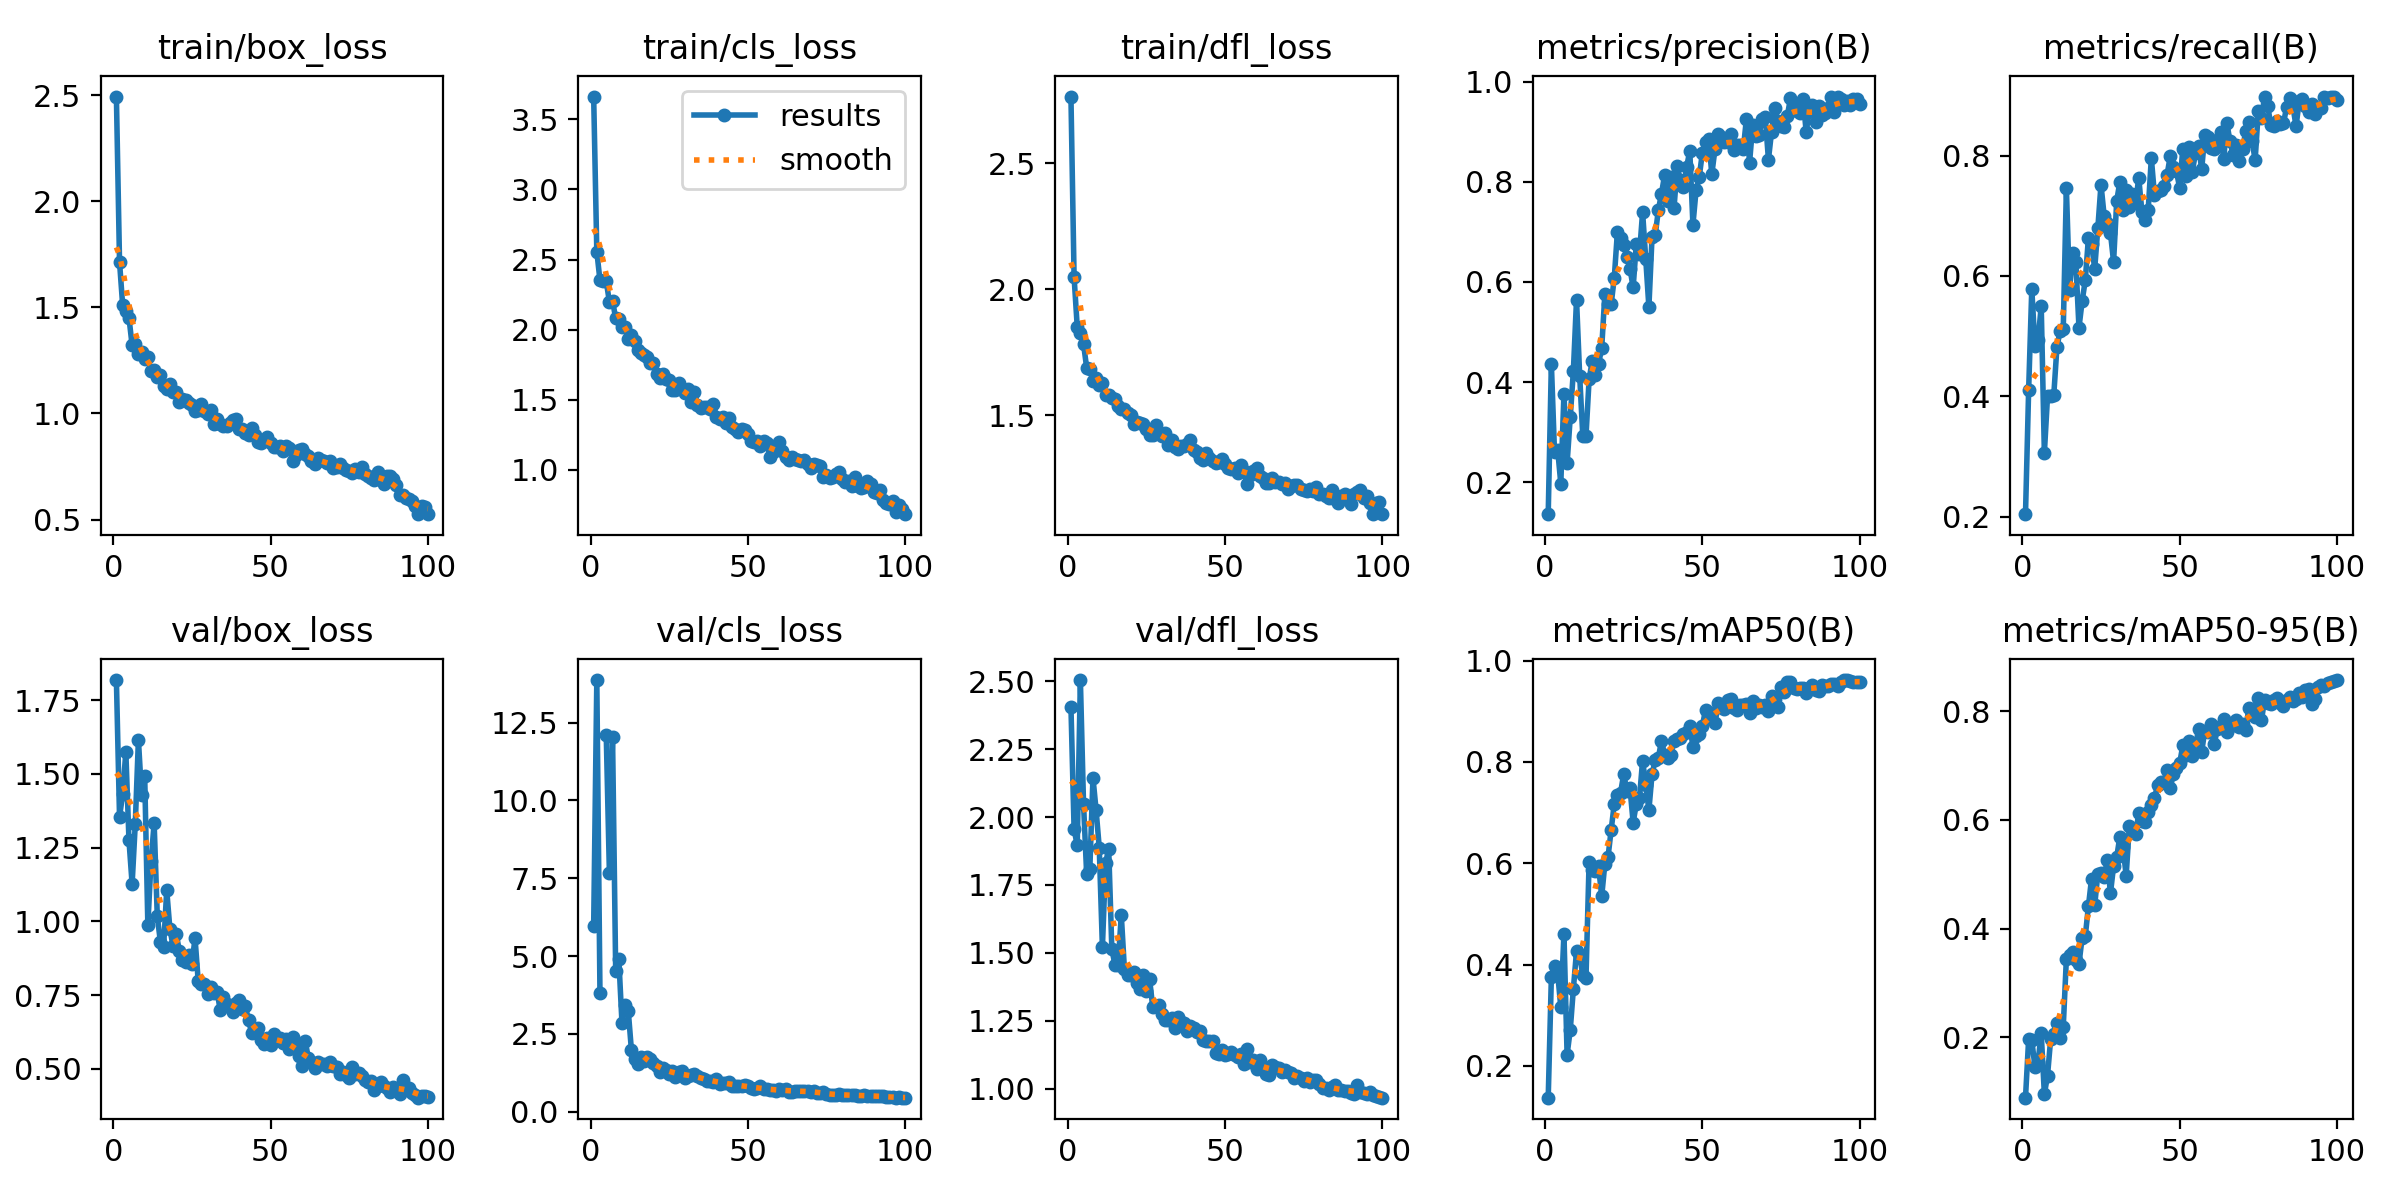

Values plotted in this chart, from the file beside it:
epoch, train/box_loss, train/cls_loss, train/dfl_loss, metrics/precision(B), metrics/recall(B), metrics/mAP50(B), metrics/mAP50-95(B), val/box_loss, val/cls_loss, val/dfl_loss, lr/pg0, lr/pg1, lr/pg2
1, 2.494, 3.663, 2.765, 0.1361, 0.2041, 0.1371, 0.0893, 1.818, 5.96, 2.406, 6.468e-05, 6.468e-05, 6.468e-05
2, 1.713, 2.557, 2.048, 0.4369, 0.4101, 0.3748, 0.1965, 1.354, 13.87, 1.955, 0.0001339, 0.0001339, 0.0001339
3, 1.509, 2.353, 1.851, 0.2594, 0.5785, 0.3969, 0.1954, 1.432, 3.826, 1.896, 0.0002017, 0.0002017, 0.0002017
4, 1.482, 2.35, 1.827, 0.2652, 0.4832, 0.3829, 0.1461, 1.574, inf, 2.504, 0.0002681, 0.0002681, 0.0002681
5, 1.451, 2.345, 1.782, 0.1973, 0.4929, 0.3159, 0.1547, 1.275, 12.09, 2.049, 0.0003332, 0.0003332, 0.0003332
6, 1.321, 2.199, 1.689, 0.3767, 0.5499, 0.4608, 0.2079, 1.127, 7.678, 1.789, 0.0003968, 0.0003968, 0.0003968
7, 1.329, 2.207, 1.685, 0.2376, 0.3059, 0.2222, 0.09584, 1.33, 12.03, 1.808, 0.0004591, 0.0004591, 0.0004591
8, 1.279, 2.08, 1.635, 0.3296, 0.3996, 0.2705, 0.1295, 1.616, 4.519, 2.145, 0.0005199, 0.0005199, 0.0005199
9, 1.29, 2.079, 1.646, 0.4226, 0.401, 0.3523, 0.1971, 1.429, 4.893, 2.025, 0.0005414, 0.0005414, 0.0005414
10, 1.257, 2.02, 1.621, 0.5648, 0.4028, 0.4264, 0.2057, 1.492, 2.85, 1.887, 0.0005356, 0.0005356, 0.0005356
11, 1.265, 2.02, 1.63, 0.4127, 0.4821, 0.4163, 0.2268, 0.9875, 3.431, 1.52, 0.0005298, 0.0005298, 0.0005298
12, 1.2, 1.937, 1.581, 0.2913, 0.5082, 0.3787, 0.1983, 1.203, 3.238, 1.829, 0.000524, 0.000524, 0.000524
13, 1.207, 1.965, 1.579, 0.2915, 0.5111, 0.3729, 0.2194, 1.333, 1.979, 1.884, 0.0005181, 0.0005181, 0.0005181
14, 1.172, 1.918, 1.569, 0.4056, 0.7454, 0.6033, 0.3451, 1.018, 1.703, 1.513, 0.0005123, 0.0005123, 0.0005123
15, 1.182, 1.858, 1.565, 0.4425, 0.5773, 0.5856, 0.3517, 0.9296, 1.536, 1.456, 0.0005065, 0.0005065, 0.0005065
16, 1.131, 1.833, 1.535, 0.4135, 0.638, 0.5854, 0.3563, 0.9133, 1.747, 1.456, 0.0005007, 0.0005007, 0.0005007
17, 1.117, 1.82, 1.523, 0.4362, 0.623, 0.5938, 0.3433, 1.106, 1.628, 1.639, 0.0004949, 0.0004949, 0.0004949
18, 1.141, 1.803, 1.525, 0.4677, 0.514, 0.5346, 0.3353, 0.9753, 1.749, 1.439, 0.000489, 0.000489, 0.000489
19, 1.099, 1.766, 1.507, 0.5753, 0.5577, 0.5985, 0.3832, 0.9166, 1.7, 1.418, 0.0004832, 0.0004832, 0.0004832
20, 1.1, 1.76, 1.502, 0.5557, 0.5928, 0.6115, 0.386, 0.9584, 1.564, 1.418, 0.0004774, 0.0004774, 0.0004774
21, 1.052, 1.681, 1.465, 0.5551, 0.6627, 0.665, 0.4409, 0.9012, 1.455, 1.431, 0.0004716, 0.0004716, 0.0004716
22, 1.07, 1.656, 1.472, 0.6082, 0.6533, 0.7177, 0.4921, 0.8677, 1.293, 1.39, 0.0004658, 0.0004658, 0.0004658
23, 1.064, 1.685, 1.47, 0.7007, 0.6119, 0.7352, 0.4433, 0.8638, 1.391, 1.367, 0.0004599, 0.0004599, 0.0004599
24, 1.052, 1.652, 1.464, 0.6883, 0.6796, 0.7391, 0.5011, 0.8854, 1.341, 1.418, 0.0004541, 0.0004541, 0.0004541
25, 1.038, 1.642, 1.444, 0.6734, 0.7517, 0.7758, 0.5019, 0.8567, 1.201, 1.36, 0.0004483, 0.0004483, 0.0004483
26, 1.012, 1.571, 1.422, 0.65, 0.7, 0.7429, 0.4943, 0.9428, 1.325, 1.403, 0.0004425, 0.0004425, 0.0004425
27, 1.015, 1.567, 1.42, 0.6264, 0.6873, 0.7476, 0.5271, 0.7987, 1.116, 1.3, 0.0004367, 0.0004367, 0.0004367
28, 1.042, 1.618, 1.459, 0.589, 0.6717, 0.6801, 0.4649, 0.7885, 1.278, 1.306, 0.0004308, 0.0004308, 0.0004308
29, 1.014, 1.574, 1.43, 0.6763, 0.6233, 0.7171, 0.5151, 0.7894, 1.306, 1.308, 0.000425, 0.000425, 0.000425
30, 0.9983, 1.549, 1.416, 0.6556, 0.7248, 0.7279, 0.5317, 0.7526, 1.071, 1.274, 0.0004192, 0.0004192, 0.0004192
31, 1.018, 1.577, 1.429, 0.7394, 0.7563, 0.8023, 0.5695, 0.7765, 1.147, 1.251, 0.0004134, 0.0004134, 0.0004134
32, 0.9507, 1.481, 1.38, 0.6461, 0.7098, 0.7552, 0.5495, 0.7558, 1.178, 1.252, 0.0004075, 0.0004075, 0.0004075
33, 0.9717, 1.556, 1.4, 0.55, 0.7427, 0.7046, 0.4977, 0.7621, 1.203, 1.26, 0.0004017, 0.0004017, 0.0004017
34, 0.949, 1.461, 1.372, 0.6897, 0.7146, 0.7757, 0.588, 0.6996, 1.144, 1.223, 0.0003959, 0.0003959, 0.0003959
35, 0.9411, 1.441, 1.366, 0.6929, 0.7356, 0.8028, 0.5825, 0.7449, 1.1, 1.264, 0.0003901, 0.0003901, 0.0003901
36, 0.9416, 1.45, 1.378, 0.7433, 0.7206, 0.8075, 0.5742, 0.7188, 1.066, 1.244, 0.0003843, 0.0003843, 0.0003843
37, 0.9552, 1.448, 1.379, 0.7763, 0.7632, 0.8415, 0.6126, 0.709, 0.9746, 1.241, 0.0003784, 0.0003784, 0.0003784
38, 0.971, 1.435, 1.384, 0.8136, 0.7057, 0.8143, 0.5989, 0.6934, 0.9763, 1.211, 0.0003726, 0.0003726, 0.0003726
39, 0.9735, 1.471, 1.402, 0.7617, 0.6932, 0.808, 0.5954, 0.7234, 0.9712, 1.231, 0.0003668, 0.0003668, 0.0003668
40, 0.9292, 1.379, 1.362, 0.8103, 0.709, 0.8141, 0.6139, 0.7344, 1.046, 1.225, 0.000361, 0.000361, 0.000361
41, 0.9265, 1.362, 1.355, 0.7486, 0.7958, 0.8421, 0.6279, 0.7037, 0.8892, 1.21, 0.0003551, 0.0003551, 0.0003551
42, 0.9096, 1.379, 1.332, 0.8319, 0.7338, 0.8446, 0.641, 0.7115, 0.918, 1.213, 0.0003493, 0.0003493, 0.0003493
43, 0.8966, 1.336, 1.323, 0.8032, 0.7411, 0.8461, 0.6635, 0.6654, 0.9237, 1.18, 0.0003435, 0.0003435, 0.0003435
44, 0.9294, 1.367, 1.352, 0.7897, 0.7426, 0.8553, 0.6697, 0.6215, 0.9486, 1.175, 0.0003377, 0.0003377, 0.0003377
45, 0.897, 1.31, 1.328, 0.8297, 0.7497, 0.859, 0.67, 0.6254, 0.8408, 1.174, 0.0003319, 0.0003319, 0.0003319
46, 0.8648, 1.292, 1.316, 0.8622, 0.7677, 0.8713, 0.6918, 0.6386, 0.8368, 1.174, 0.000326, 0.000326, 0.000326
47, 0.8586, 1.273, 1.308, 0.7143, 0.7984, 0.8302, 0.659, 0.5992, 0.8382, 1.131, 0.0003202, 0.0003202, 0.0003202
48, 0.8721, 1.291, 1.315, 0.7833, 0.7805, 0.8505, 0.684, 0.5852, 0.8269, 1.127, 0.0003144, 0.0003144, 0.0003144
49, 0.8915, 1.288, 1.328, 0.8095, 0.7735, 0.8551, 0.6961, 0.6046, 0.8732, 1.144, 0.0003086, 0.0003086, 0.0003086
50, 0.8621, 1.26, 1.307, 0.8582, 0.7464, 0.8703, 0.7038, 0.5801, 0.8354, 1.123, 0.0003028, 0.0003028, 0.0003028
51, 0.8417, 1.204, 1.291, 0.8798, 0.8112, 0.9032, 0.7369, 0.6172, 0.7585, 1.129, 0.0002969, 0.0002969, 0.0002969
52, 0.8399, 1.203, 1.287, 0.8863, 0.7666, 0.8858, 0.7197, 0.6028, 0.7376, 1.134, 0.0002911, 0.0002911, 0.0002911
53, 0.8478, 1.209, 1.292, 0.8154, 0.8144, 0.8974, 0.7443, 0.605, 0.7655, 1.123, 0.0002853, 0.0002853, 0.0002853
54, 0.8254, 1.171, 1.272, 0.8648, 0.772, 0.8764, 0.7173, 0.5876, 0.8124, 1.117, 0.0002795, 0.0002795, 0.0002795
55, 0.8445, 1.209, 1.3, 0.8958, 0.8034, 0.9153, 0.732, 0.6019, 0.7336, 1.126, 0.0002737, 0.0002737, 0.0002737
56, 0.835, 1.193, 1.28, 0.8898, 0.8166, 0.9075, 0.7679, 0.5684, 0.7311, 1.093, 0.0002678, 0.0002678, 0.0002678
57, 0.7765, 1.093, 1.228, 0.8792, 0.7769, 0.9046, 0.7254, 0.6077, 0.6975, 1.144, 0.000262, 0.000262, 0.000262
58, 0.8048, 1.127, 1.262, 0.8794, 0.8347, 0.9224, 0.7641, 0.5764, 0.6934, 1.099, 0.0002562, 0.0002562, 0.0002562
59, 0.8272, 1.144, 1.278, 0.896, 0.8302, 0.9233, 0.7624, 0.5427, 0.6728, 1.106, 0.0002504, 0.0002504, 0.0002504
60, 0.8338, 1.197, 1.29, 0.8635, 0.8123, 0.9057, 0.776, 0.5092, 0.7188, 1.073, 0.0002446, 0.0002446, 0.0002446
... 40 more rows
